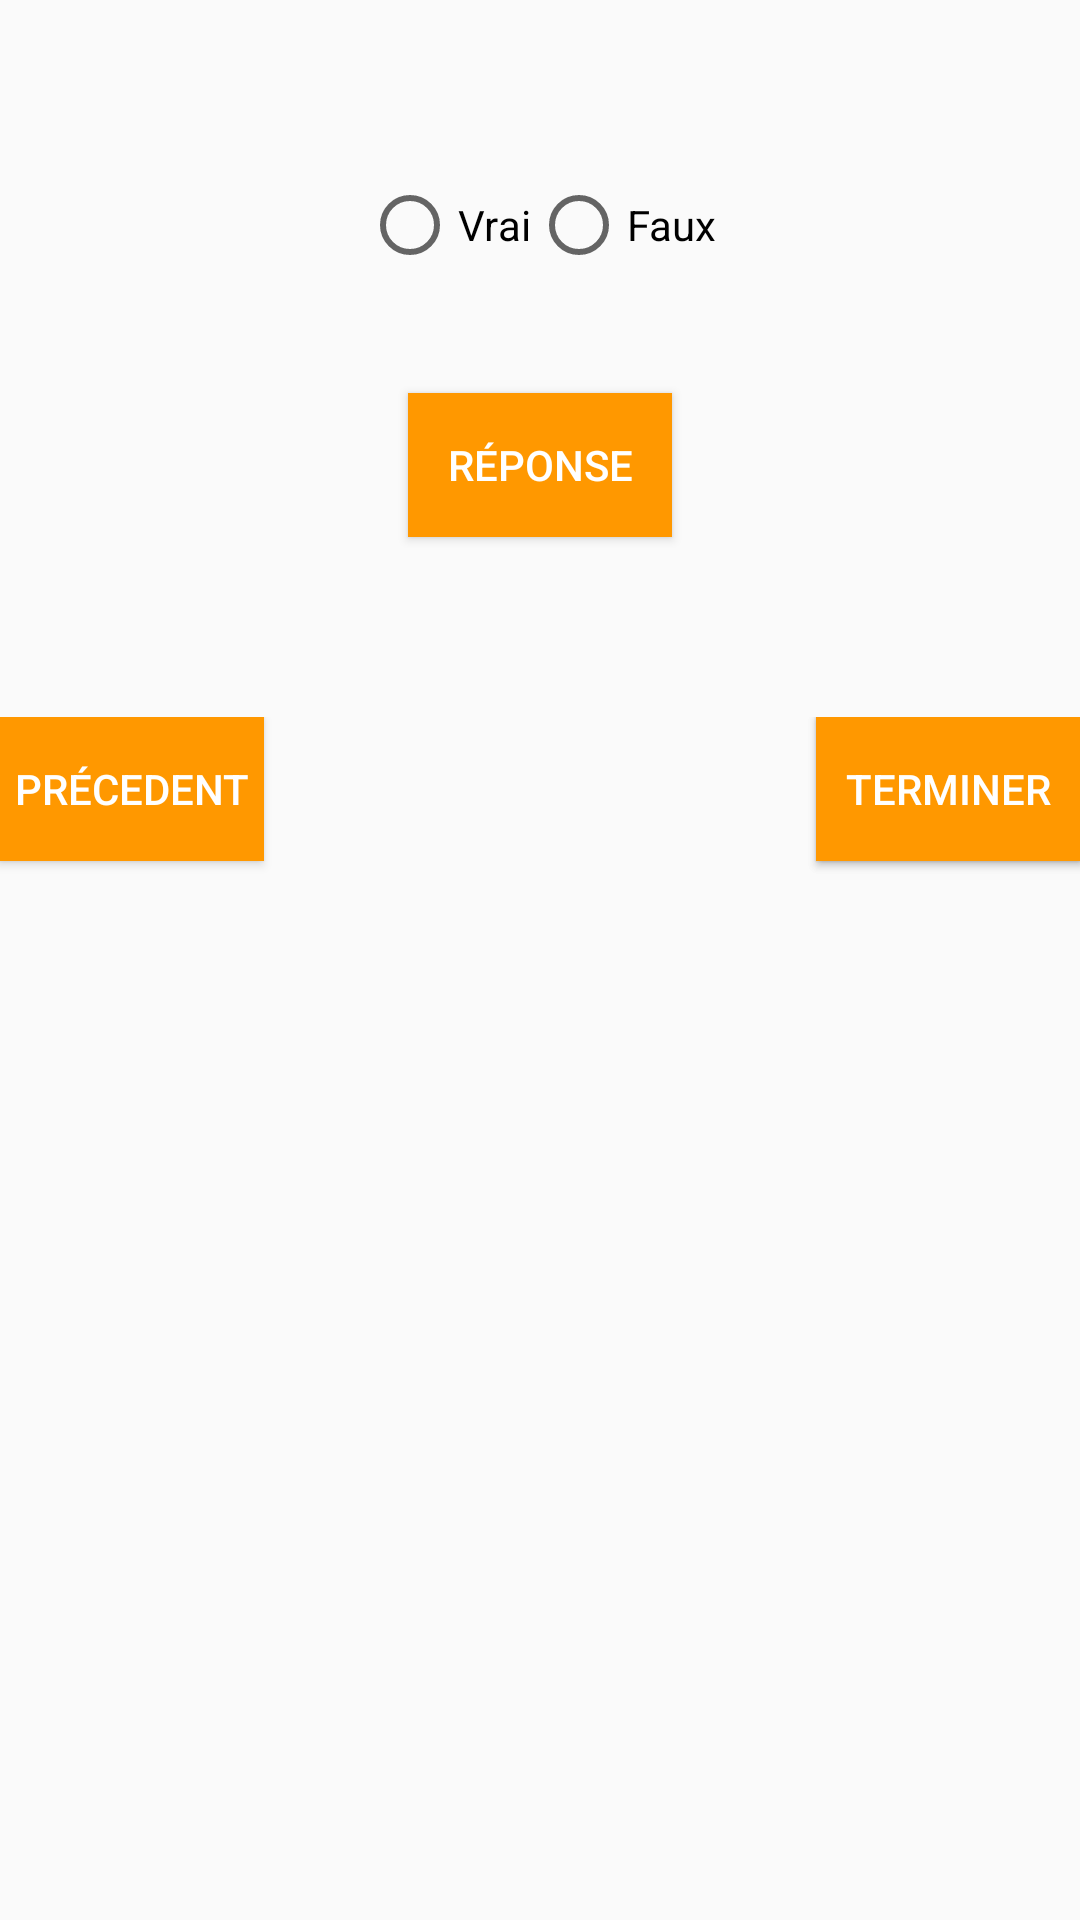

Here is an Android app screen rendered from its layout file. Give the layout XML and the strings, colors and styles it references.
<!-- AndroidManifest.xml: application theme AppTheme -->
<!-- res/layout/quiz_item_pager.xml -->
<?xml version="1.0" encoding="utf-8"?>
<LinearLayout xmlns:android="http://schemas.android.com/apk/res/android"
    xmlns:tools="http://schemas.android.com/tools"
    android:orientation="vertical" android:layout_width="match_parent"
    android:layout_height="match_parent">

    <TextView
        android:id="@+id/question"
        android:layout_width="wrap_content"
        android:layout_height="wrap_content"
        />

    <Space
        android:layout_width="match_parent"
        android:layout_height="40dp">
    </Space>

    <RadioGroup
        android:layout_width="wrap_content"
        android:layout_height="wrap_content"
        android:orientation="horizontal"
        android:layout_gravity="center"
        android:id="@+id/btn_radio">
        <RadioButton android:id="@+id/radio_true"
            android:layout_width="wrap_content"
            android:layout_height="wrap_content"
            android:text="@string/vrai"
            android:onClick="onRadioButtonClicked"/>
        <RadioButton android:id="@+id/radio_false"
            android:layout_width="wrap_content"
            android:layout_height="wrap_content"
            android:text="@string/faux"
            android:onClick="onRadioButtonClicked"/>
    </RadioGroup>

    <Space
        android:layout_width="match_parent"
        android:layout_height="40dp">
    </Space>

    <Button
        android:id="@+id/answer"
        android:layout_width="wrap_content"
        android:layout_height="wrap_content"
        android:text="@string/answer"
        android:layout_gravity="center"
        style="@style/buttonStyle" />

    <Space
        android:layout_width="match_parent"
        android:layout_height="60dp">
    </Space>

    <RelativeLayout
        android:layout_width="match_parent"
        android:layout_height="match_parent">

        <Button
            android:id="@+id/previous"
            android:layout_width="wrap_content"
            android:layout_height="wrap_content"
            android:text="@string/previous"
            style="@style/buttonStyle"/>

        <Button
            android:id="@+id/next"
            android:layout_width="wrap_content"
            android:layout_height="wrap_content"
            android:text="@string/next"
            style="@style/buttonStyle"
            android:layout_alignParentTop="true"
            android:layout_alignParentRight="true"
            android:layout_alignParentEnd="true" />

        <Button
            android:id="@+id/finish"
            android:layout_width="wrap_content"
            android:layout_height="wrap_content"
            android:text="@string/btn_finish"
            style="@style/buttonStyle"
            android:layout_alignParentTop="true"
            android:layout_alignParentRight="true"
            android:layout_alignParentEnd="true" />
    </RelativeLayout>

</LinearLayout>
<!-- resources referenced by this layout -->
<resources>
  <string name="answer">Réponse</string>
  <string name="btn_finish">Terminer</string>
  <string name="faux">Faux</string>
  <string name="next">Suivant</string>
  <string name="previous">Précedent</string>
  <string name="vrai">Vrai</string>
  <style name="buttonStyle" parent="Widget.AppCompat.Button">
          <item name="android:textColor">#FFFFFF</item>
          <item name="android:background">@color/colorAccent</item>
      </style>
  <style name="AppTheme" parent="Theme.AppCompat.Light.DarkActionBar">
          
          <item name="colorPrimary">@color/colorPrimary</item>
          <item name="colorPrimaryDark">@color/colorPrimaryDark</item>
          <item name="colorAccent">@color/colorAccent</item>
      </style>
  <color name="colorAccent">#FF9800</color>
  <color name="colorPrimary">#3F51B5</color>
  <color name="colorPrimaryDark">#303F9F</color>
</resources>
